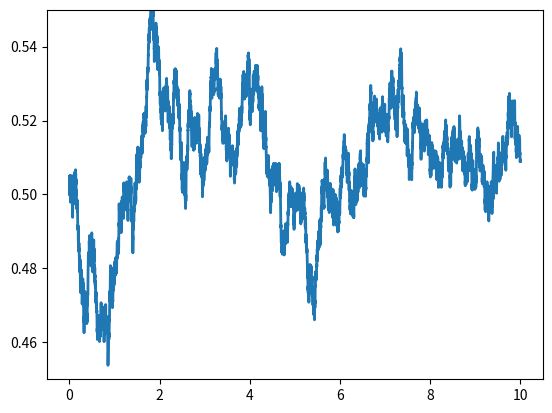

Python code for this plot:
import numpy as np
import math
import matplotlib.pyplot as plt


T=10
N=10000
dt=T/float(N)
tt=np.linspace(0,T,N)


# simulate OU process
theta1=1
theta2=2
theta3=1
X0=0.5
ax = plt.figure(1)

X=np.zeros(N)
X[0]=X0
W=np.zeros(N)
W[1:N] = np.sqrt(dt)*np.random.normal(0,1,N-1)
for i in range(N-1):
	X[i+1] = X[i] + (theta1 - theta2*X[i])*dt + theta3*np.sqrt(dt)*W[i+1]

ax=plt.subplot(111)
plt.plot(tt,X, linewidth=2)
ax.set_ylim([0.45,0.55])
plt.show()




